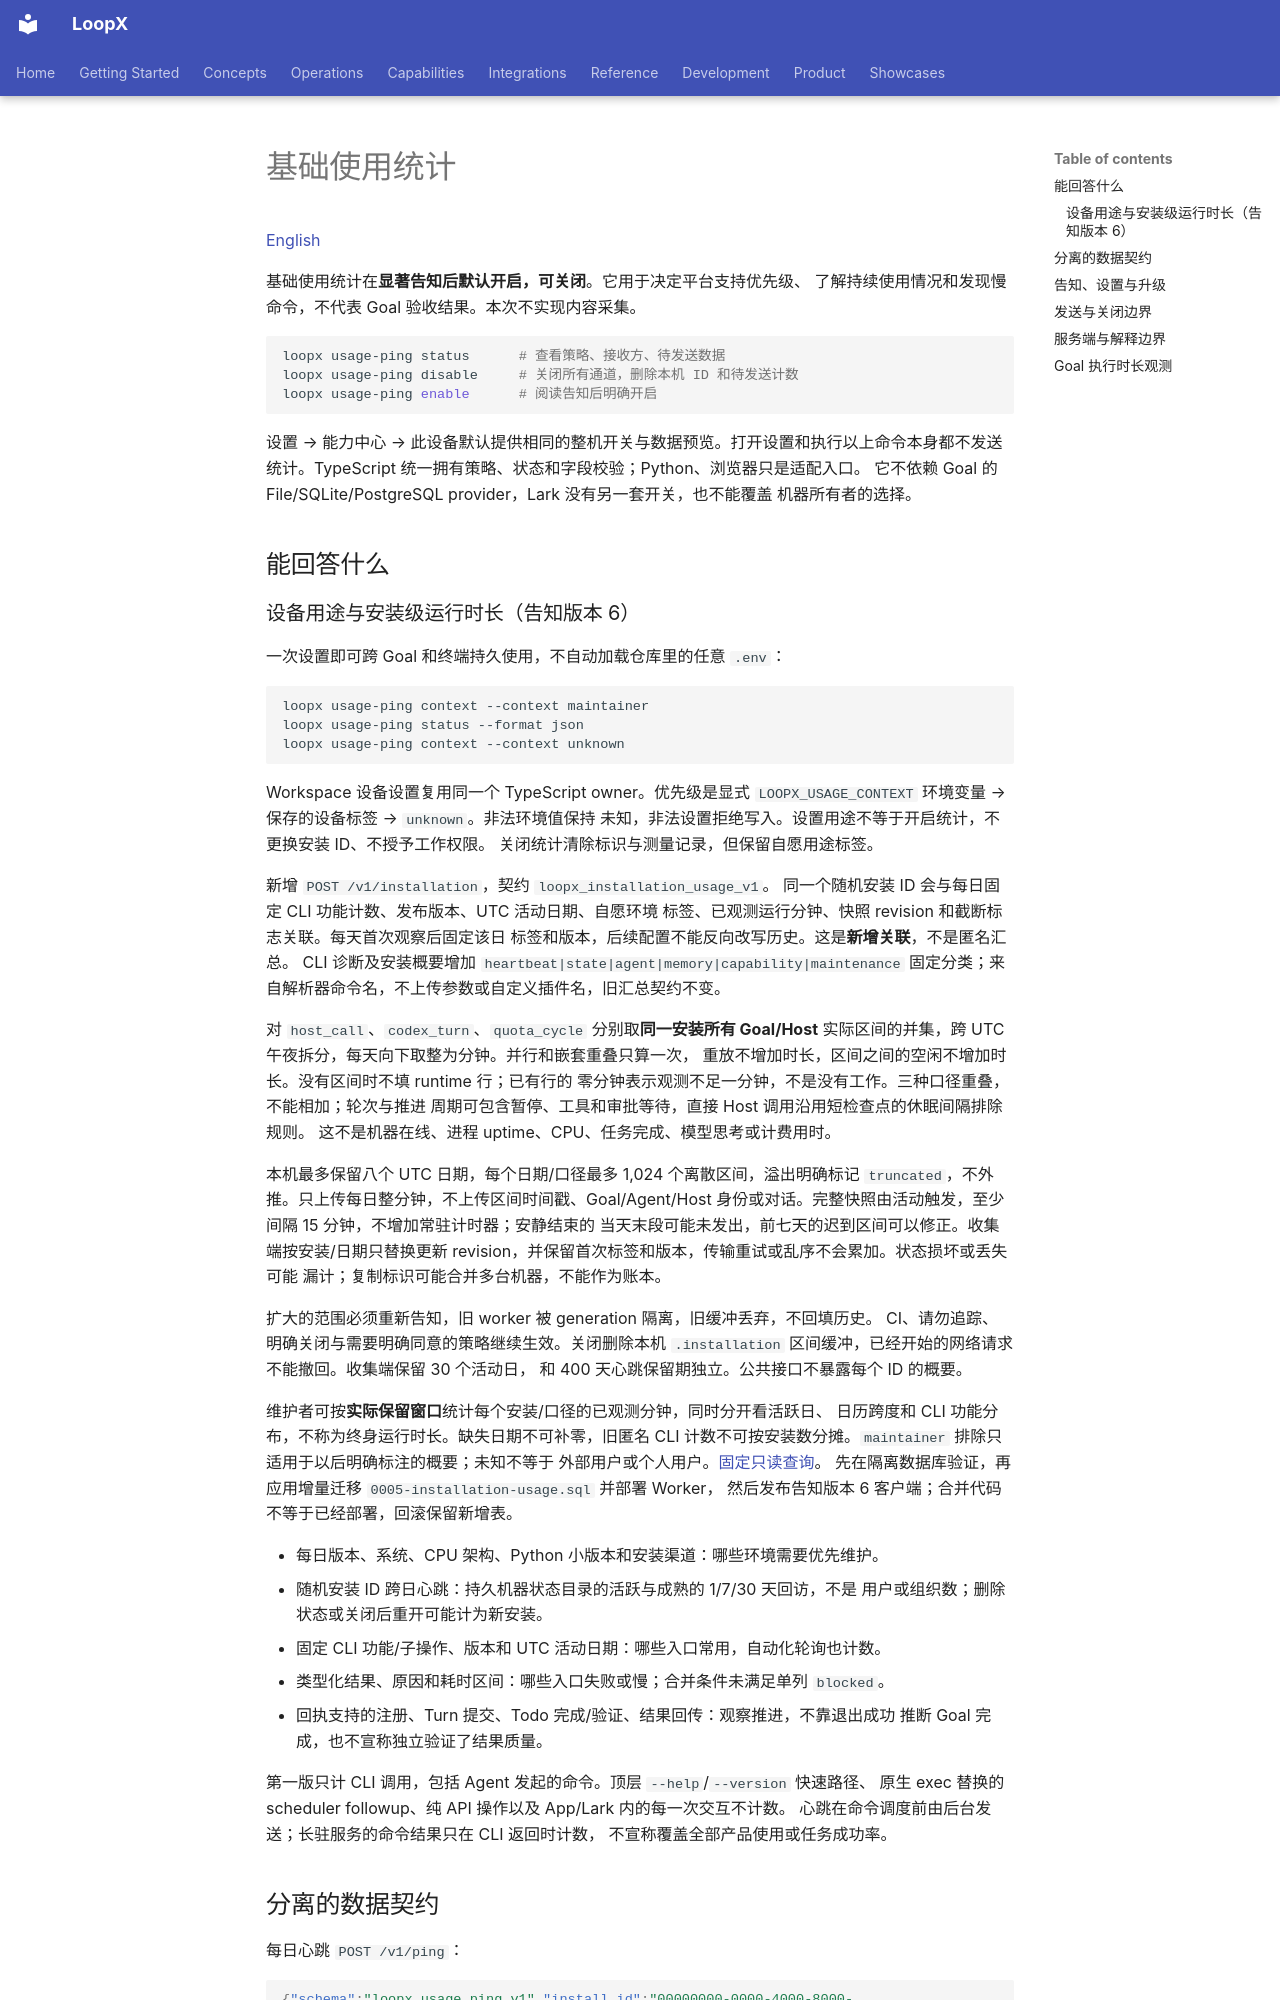

repository: loopx-project/loopx · page: reference/usage-ping.zh-CN/index.html · generator: mkdocs

# 基础使用统计

[English](usage-ping.md)

基础使用统计在**显著告知后默认开启，可关闭**。它用于决定平台支持优先级、
了解持续使用情况和发现慢命令，不代表 Goal 验收结果。本次不实现内容采集。

```bash
loopx usage-ping status      # 查看策略、接收方、待发送数据
loopx usage-ping disable     # 关闭所有通道，删除本机 ID 和待发送计数
loopx usage-ping enable      # 阅读告知后明确开启
```

设置 → 能力中心 → 此设备默认提供相同的整机开关与数据预览。打开设置和执行以上命令本身都不发送
统计。TypeScript 统一拥有策略、状态和字段校验；Python、浏览器只是适配入口。
它不依赖 Goal 的 File/SQLite/PostgreSQL provider，Lark 没有另一套开关，也不能覆盖
机器所有者的选择。

## 能回答什么

### 设备用途与安装级运行时长（告知版本 6）

一次设置即可跨 Goal 和终端持久使用，不自动加载仓库里的任意 `.env`：

```bash
loopx usage-ping context --context maintainer
loopx usage-ping status --format json
loopx usage-ping context --context unknown
```

Workspace 设备设置复用同一个 TypeScript owner。优先级是显式
`LOOPX_USAGE_CONTEXT` 环境变量 → 保存的设备标签 → `unknown`。非法环境值保持
未知，非法设置拒绝写入。设置用途不等于开启统计，不更换安装 ID、不授予工作权限。
关闭统计清除标识与测量记录，但保留自愿用途标签。

新增 `POST /v1/installation`，契约 `loopx_installation_usage_v1`。
同一个随机安装 ID 会与每日固定 CLI 功能计数、发布版本、UTC 活动日期、自愿环境
标签、已观测运行分钟、快照 revision 和截断标志关联。每天首次观察后固定该日
标签和版本，后续配置不能反向改写历史。这是**新增关联**，不是匿名汇总。
CLI 诊断及安装概要增加 `heartbeat|state|agent|memory|capability|maintenance`
固定分类；来自解析器命令名，不上传参数或自定义插件名，旧汇总契约不变。

对 `host_call`、`codex_turn`、`quota_cycle` 分别取**同一安装所有 Goal/Host**
实际区间的并集，跨 UTC 午夜拆分，每天向下取整为分钟。并行和嵌套重叠只算一次，
重放不增加时长，区间之间的空闲不增加时长。没有区间时不填 runtime 行；已有行的
零分钟表示观测不足一分钟，不是没有工作。三种口径重叠，不能相加；轮次与推进
周期可包含暂停、工具和审批等待，直接 Host 调用沿用短检查点的休眠间隔排除规则。
这不是机器在线、进程 uptime、CPU、任务完成、模型思考或计费用时。

本机最多保留八个 UTC 日期，每个日期/口径最多 1,024 个离散区间，溢出明确标记
`truncated`，不外推。只上传每日整分钟，不上传区间时间戳、Goal/Agent/Host
身份或对话。完整快照由活动触发，至少间隔 15 分钟，不增加常驻计时器；安静结束的
当天末段可能未发出，前七天的迟到区间可以修正。收集端按安装/日期只替换更新
revision，并保留首次标签和版本，传输重试或乱序不会累加。状态损坏或丢失可能
漏计；复制标识可能合并多台机器，不能作为账本。

扩大的范围必须重新告知，旧 worker 被 generation 隔离，旧缓冲丢弃，不回填历史。
CI、请勿追踪、明确关闭与需要明确同意的策略继续生效。关闭删除本机
`.installation` 区间缓冲，已经开始的网络请求不能撤回。收集端保留 30 个活动日，
和 400 天心跳保留期独立。公共接口不暴露每个 ID 的概要。

维护者可按**实际保留窗口**统计每个安装/口径的已观测分钟，同时分开看活跃日、
日历跨度和 CLI 功能分布，不称为终身运行时长。缺失日期不可补零，旧匿名 CLI
计数不可按安装数分摊。`maintainer` 排除只适用于以后明确标注的概要；未知不等于
外部用户或个人用户。[固定只读查询](../../apps/usage-collector/queries/installation-usage.sql)。
先在隔离数据库验证，再应用增量迁移 `0005-installation-usage.sql` 并部署 Worker，
然后发布告知版本 6 客户端；合并代码不等于已经部署，回滚保留新增表。

- 每日版本、系统、CPU 架构、Python 小版本和安装渠道：哪些环境需要优先维护。
- 随机安装 ID 跨日心跳：持久机器状态目录的活跃与成熟的 1/7/30 天回访，不是
  用户或组织数；删除状态或关闭后重开可能计为新安装。
- 固定 CLI 功能/子操作、版本和 UTC 活动日期：哪些入口常用，自动化轮询也计数。
- 类型化结果、原因和耗时区间：哪些入口失败或慢；合并条件未满足单列 `blocked`。
- 回执支持的注册、Turn 提交、Todo 完成/验证、结果回传：观察推进，不靠退出成功
  推断 Goal 完成，也不宣称独立验证了结果质量。

第一版只计 CLI 调用，包括 Agent 发起的命令。顶层 `--help`/`--version` 快速路径、
原生 exec 替换的 scheduler followup、纯 API 操作以及 App/Lark 内的每一次交互不计数。
心跳在命令调度前由后台发送；长驻服务的命令结果只在 CLI 返回时计数，
不宣称覆盖全部产品使用或任务成功率。
